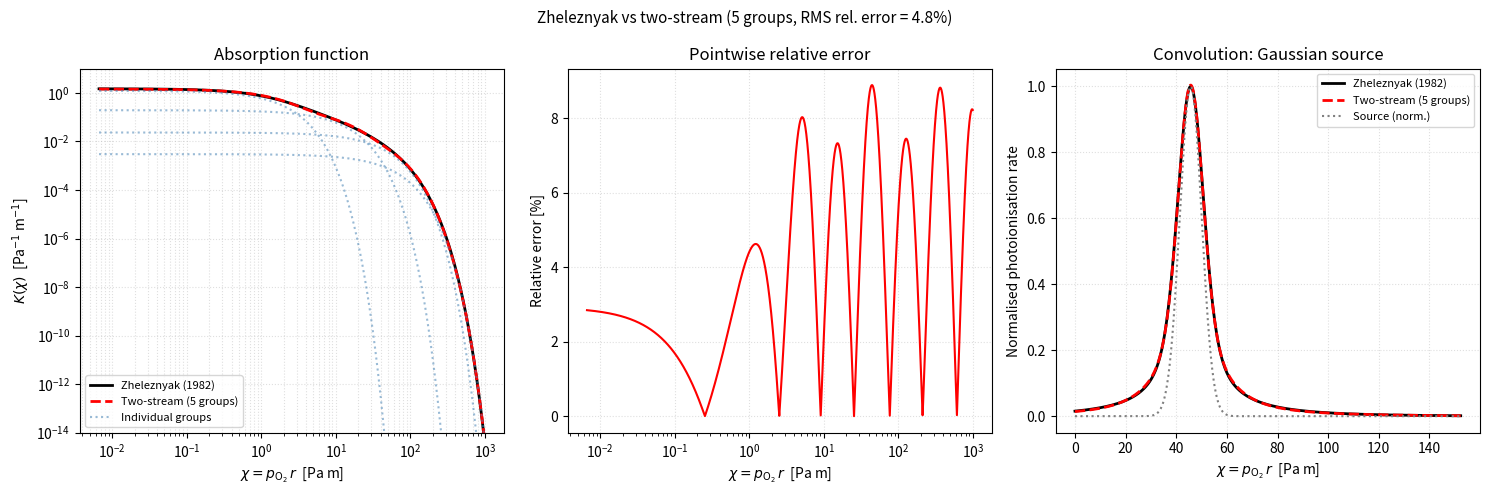

Generate this figure with matplotlib:
#!/usr/bin/env python3
# SPDX-FileCopyrightText: 2026 SINTEF Energy Research
#
# SPDX-License-Identifier: GPL-3.0-or-later

"""
Fit the Zheleznyak (1982) photoionization absorption curve with a multi-exponential
two-stream approximation.

The Zheleznyak absorption function in reduced units chi = p_O2 * r [Pa m] is:

    K(chi) = (exp(-lambda1 * chi) - exp(-lambda2 * chi)) / chi

with lambda1 and lambda2 being the O2 absorption limits for the UV photoionisation
window in air (Zheleznyak 1982), expressed here in SI pressure-reduced units [m^-1 Pa^-1].

Note that K(chi) = integral_{lambda1}^{lambda2} exp(-kappa*chi) dkappa, so the
two-stream approximation is a quadrature of this integral:

    K_2S(chi) = sum_j g_j * kappa_j * exp(-kappa_j * chi)

The effective weight per group is w_j = g_j * kappa_j, so that

    K_2S(chi) = sum_j w_j * exp(-kappa_j * chi)  ~  K(chi)

Both kappa_j and w_j are optimised jointly by minimising the mean squared relative
error, starting from a non-negative least-squares (NNLS) initial guess.

In the two-stream model (manuscript eq. two_stream / eq. drift_reaction), the
photoionisation rate at x from source at x' is proportional to

    sum_j g_j * kappa_j * exp(-kappa_j * |x - x'|)

so the reported kappa_j and g_j feed directly into the C and B matrices.

Usage
-----
    python zheleznyak.py [--ngroups N]

    --ngroups N   Number of photon groups (default: 5)
"""

import argparse
import numpy as np
import matplotlib.pyplot as plt
from scipy.optimize import nnls, minimize

# numpy >= 2.0 renamed trapz -> trapezoid; support both.
_trapz = getattr(np, "trapezoid", None) or np.trapz

# ---------------------------------------------------------------------------
# Zheleznyak (1982) absorption limits for O2 in air UV window
# Original values: 0.035 and 2.0 cm^-1 Torr^-1; converted to SI [m^-1 Pa^-1]
# via  1 cm^-1 Torr^-1 = 100 m^-1 / 133.322 Pa  =  100/133.322 m^-1 Pa^-1
# ---------------------------------------------------------------------------
_CGS_TO_SI = 100.0 / 133.322  # cm^-1 Torr^-1  →  m^-1 Pa^-1
_LAMBDA1 = 0.035 * _CGS_TO_SI  # lower limit (longest photon range) [m^-1 Pa^-1]
_LAMBDA2 = 2.0 * _CGS_TO_SI  # upper limit (shortest photon range) [m^-1 Pa^-1]


def zheleznyak(chi):
    """
    Zheleznyak absorption function K(chi) = (exp(-lam1*chi) - exp(-lam2*chi)) / chi.

    Parameters
    ----------
    chi : array-like
        Reduced path length  p_O2 * r  [Pa m].

    Returns
    -------
    ndarray  [m^-1 Pa^-1]
    """
    chi = np.asarray(chi, dtype=float)
    return np.where(
        chi > 1e-14,
        (np.exp(-_LAMBDA1 * chi) - np.exp(-_LAMBDA2 * chi)) / chi,
        _LAMBDA2 - _LAMBDA1,
    )


def fit_twostream(n_groups, n_pts=2000, threshold=0.0, chi_hi=None):
    """
    Fit kappa_j and g_j to approximate K(chi) with sum_j g_j*kappa_j*exp(-kappa_j*chi).

    Procedure
    ---------
    1. Build an NNLS initial guess with log-spaced kappa on [lambda1, lambda2].
    2. Jointly optimise kappa_j and w_j = g_j*kappa_j by minimising the mean squared
       relative error (L-BFGS-B in log-parameter space for positivity).
    3. Normalise g_j so that sum(g_j) = 1.
    4. Drop any group with g_j < threshold and renormalise the survivors.

    Parameters
    ----------
    n_groups : int
    n_pts : int
        Number of sample points (log-spaced in chi) used for the fit.
    threshold : float
        Groups with g_j < threshold after normalisation are discarded and the
        remaining g_j are renormalised to sum to 1.  Default 0.0 (keep all).
    chi_hi : float or None
        Upper bound of the chi sample range [Pa m].  Points beyond chi_hi are
        excluded from the objective, avoiding the region where K(chi) ≈ 0 and
        relative errors are meaningless.  Default None uses 50/λ₁ (original
        full-range behaviour).

    Returns
    -------
    kappa : ndarray, shape (n_kept,)  [m^-1 Pa^-1]  sorted ascending
    g     : ndarray, shape (n_kept,)  photon group fractions, sum = 1
    rel_rms : float  RMS relative error of the final (pruned) fit
    """
    if chi_hi is None:
        chi_hi = 50.0 / _LAMBDA1
    chi = np.logspace(np.log10(0.02 / _LAMBDA2), np.log10(chi_hi), n_pts)
    target = zheleznyak(chi)

    # --- Step 1: NNLS initial guess ---
    kappa0 = np.logspace(np.log10(_LAMBDA1), np.log10(_LAMBDA2), n_groups)
    A_rel = np.column_stack(
        [np.exp(-kappa0[j] * chi) / target for j in range(n_groups)]
    )
    w0, _ = nnls(A_rel, np.ones_like(chi))
    w0 = np.maximum(w0, 1e-10)

    # --- Step 2: joint optimisation in log space ---
    # Parametrise as x = [log(kappa_1), ..., log(kappa_N), log(w_1), ..., log(w_N)]
    lk_lo = np.log(_LAMBDA1 * 0.5)
    lk_hi = np.log(_LAMBDA2 * 2.0)
    x0 = np.concatenate([np.log(kappa0), np.log(w0)])
    bounds = [(lk_lo, lk_hi)] * n_groups + [(-30.0, 10.0)] * n_groups

    def objective(x):
        lk = np.clip(x[:n_groups], lk_lo, lk_hi)
        lw = np.clip(x[n_groups:], -30.0, 10.0)
        k = np.exp(lk)
        w = np.exp(lw)
        approx = sum(w[j] * np.exp(-k[j] * chi) for j in range(n_groups))
        return float(np.mean(((approx - target) / target) ** 2))

    res = minimize(
        objective,
        x0,
        method="L-BFGS-B",
        bounds=bounds,
        options={"maxiter": 5000, "ftol": 1e-14, "gtol": 1e-10},
    )

    lk = np.clip(res.x[:n_groups], lk_lo, lk_hi)
    lw = np.clip(res.x[n_groups:], -30.0, 10.0)
    kappa = np.exp(lk)
    w = np.exp(lw)

    # --- Step 3: sort by kappa and normalise g ---
    idx = np.argsort(kappa)
    kappa = kappa[idx]
    w = w[idx]
    g = w / kappa
    g /= g.sum()
    w = g * kappa  # adjusted to match normalised g

    # --- Step 4: discard negligible groups and renormalise ---
    if threshold > 0.0:
        keep = g >= threshold
        kappa = kappa[keep]
        g = g[keep]
        g /= g.sum()
        w = g * kappa

    approx = sum(w[j] * np.exp(-kappa[j] * chi) for j in range(len(kappa)))
    scale = _trapz(target, chi) / max(_trapz(approx, chi), 1e-30)
    rel_rms = float(np.sqrt(np.mean(((approx * scale - target) / target) ** 2)))

    return kappa, g, rel_rms


def _convolution_1d(kernel_fn, source, x):
    """Numerical 1-D convolution  integral K(|x - x'|) S(x') dx'."""
    dx = x[1] - x[0]
    result = np.zeros_like(x)
    for i in range(len(x)):
        R = np.abs(x[i] - x)
        result[i] = np.sum(kernel_fn(R) * source) * dx
    return result


def main():
    parser = argparse.ArgumentParser(
        description="Fit Zheleznyak (1982) absorption curve with two-stream approximation",
        formatter_class=argparse.ArgumentDefaultsHelpFormatter,
    )
    parser.add_argument(
        "--ngroups",
        type=int,
        default=5,
        metavar="N",
        help="Number of photon groups",
    )
    parser.add_argument(
        "--threshold",
        type=float,
        default=0.0,
        metavar="T",
        help="Drop groups with g_j < T after normalisation (default: keep all)",
    )
    parser.add_argument(
        "--pd_max",
        type=float,
        default=None,
        metavar="PD",
        help="Upper fit limit as reduced gap pd [bar cm]; chi_hi = 200*pd_max [Pa m]"
        " (default: 50/lambda1)",
    )
    parser.add_argument(
        "--write-to-file",
        dest="write_to_file",
        type=str,
        default=None,
        metavar="FILE",
        help="Write subplot data to FILE_absorption_curve.dat, FILE_error_terms.dat,"
        " FILE_solutions.dat",
    )
    args = parser.parse_args()

    n = args.ngroups
    chi_hi = 200.0 * args.pd_max if args.pd_max is not None else None
    kappa, g, rel_rms = fit_twostream(n, threshold=args.threshold, chi_hi=chi_hi)
    w = g * kappa
    n_kept = len(kappa)

    # --- Print coefficients ---
    print()
    header = f"{n} groups"
    if n_kept < n:
        header += f", {n_kept} kept after threshold={args.threshold:.1e}"
    print(f"Two-stream fit to Zheleznyak (1982) absorption curve  ({header})")
    print(
        f"  UV window:  lambda1 = {_LAMBDA1:.6e} m^-1 Pa^-1, "
        f"lambda2 = {_LAMBDA2:.6e} m^-1 Pa^-1"
    )
    print()
    col_w = 24
    print(f"  {'j':>4}  {'(kappa/pO2)_j [1/(m Pa)]':>{col_w}}  {'g_j':>14}")
    print("  " + "-" * 50)
    for j in range(n_kept):
        print(f"  {j+1:>4}  {kappa[j]:>{col_w}.6e}  {g[j]:>14.6e}")
    print("  " + "-" * 50)
    print(f"  {'sum':>4}  {'':>{col_w}}  {g.sum():>14.6e}")
    print()
    print(f"  RMS rel. error = {rel_rms*100:.2f} %")

    # --- Absorption function comparison ---
    chi = np.logspace(np.log10(0.01 / _LAMBDA2), np.log10(1e3), 3000)
    K_zh = zheleznyak(chi)
    K_2s = sum(w[j] * np.exp(-kappa[j] * chi) for j in range(n_kept))
    # scale K_2s to same integral as K_zh for visual comparison
    scale = _trapz(K_zh, chi) / max(_trapz(K_2s, chi), 1e-30)
    K_2s_scaled = K_2s * scale

    # --- Convolution with a Gaussian source ---
    x_max = 4.0 / _LAMBDA1
    x = np.linspace(0.0, x_max, 600)
    sigma = 0.04 * x_max
    source = np.exp(-(((x - 0.3 * x_max) / sigma) ** 2))  # off-centre Gaussian

    def K_zh_fn(R):
        return zheleznyak(np.maximum(R, 1e-14))

    def K_2s_fn(R):
        R = np.asarray(R)
        return (
            sum(w[j] * np.exp(-kappa[j] * np.maximum(R, 1e-14)) for j in range(n_kept))
            * scale
        )

    conv_zh = _convolution_1d(K_zh_fn, source, x)
    conv_2s = _convolution_1d(K_2s_fn, source, x)
    norm_c = max(conv_zh.max(), 1e-30)
    conv_zh /= norm_c
    conv_2s /= norm_c

    # Relative error (hoisted so it is available for both file output and plotting)
    err = np.abs((K_2s_scaled - K_zh) / (K_zh + 1e-30)) * 100.0

    # --- Write subplot data to files ---
    if args.write_to_file is not None:
        import datetime
        import sys as _sys

        stem = args.write_to_file
        generated = datetime.datetime.now().isoformat(timespec="seconds")
        command = " ".join(_sys.argv)

        def _write(fname, header_lines, col_names, columns):
            """Write columns (list of 1-D arrays) to a fixed-width dat file."""
            W = max(22, max(len(c) for c in col_names) + 2)
            with open(fname, "w") as fh:
                for line in header_lines:
                    fh.write(f"# {line}\n")
                fh.write("#\n")
                fh.write("# " + "  ".join(f"{c:>{W}}" for c in col_names) + "\n")
                for row in zip(*columns):
                    fh.write("  " + "  ".join(f"{v:>{W}.8e}" for v in row) + "\n")
            print(f"Written: {fname}")

        # --- FILE 1: absorption curve ---
        group_col_names = [f"group_{j+1}_kappa{kappa[j]:.3e}" for j in range(n_kept)]
        group_cols = [w[j] * scale * np.exp(-kappa[j] * chi) for j in range(n_kept)]
        _write(
            f"{stem}_absorption_curve.dat",
            [
                "Zheleznyak (1982) absorption curve and two-stream fit",
                f"Generated:  {generated}",
                f"Command:    {command}",
                f"ngroups={n},  n_kept={n_kept},  threshold={args.threshold:.1e}",
                f"lambda1 = {_LAMBDA1:.6e} m^-1 Pa^-1,  "
                f"lambda2 = {_LAMBDA2:.6e} m^-1 Pa^-1",
                f"RMS relative error = {rel_rms * 100:.3f} %",
                "",
                "Columns:",
                "  chi            : reduced path length p_O2*r  [Pa m]",
                "  K_zheleznyak   : Zheleznyak (1982) absorption function  [m^-1 Pa^-1]",
                "  K_twostream    : two-stream fit, integral-normalised to K_zheleznyak  [m^-1 Pa^-1]",
            ]
            + [
                f"  {group_col_names[j]:20s}: group {j+1}: "
                f"kappa={kappa[j]:.4e} m^-1 Pa^-1,  g={g[j]:.4e}  [m^-1 Pa^-1]"
                for j in range(n_kept)
            ],
            ["chi", "K_zheleznyak", "K_twostream"] + group_col_names,
            [chi, K_zh, K_2s_scaled] + group_cols,
        )

        # --- FILE 2: error terms ---
        _write(
            f"{stem}_error_terms.dat",
            [
                "Pointwise relative error of two-stream fit to Zheleznyak (1982)",
                f"Generated:  {generated}",
                f"Command:    {command}",
                f"ngroups={n},  n_kept={n_kept},  threshold={args.threshold:.1e}",
                f"RMS relative error = {rel_rms * 100:.3f} %",
                "",
                "Columns:",
                "  chi            : reduced path length p_O2*r  [Pa m]",
                "  rel_error_pct  : |K_twostream - K_zheleznyak| / K_zheleznyak * 100  [%]",
            ],
            ["chi", "rel_error_pct"],
            [chi, err],
        )

        # --- FILE 3: convolution solutions ---
        _write(
            f"{stem}_solutions.dat",
            [
                "Convolution of a Gaussian source with Zheleznyak and two-stream kernels",
                f"Generated:  {generated}",
                f"Command:    {command}",
                f"ngroups={n},  n_kept={n_kept},  threshold={args.threshold:.1e}",
                "Source: Gaussian centred at 0.3*x_max, sigma = 0.04*x_max",
                f"x_max = {x_max:.6e} Pa m  (= 4 / lambda1)",
                "All convolution values normalised by max(conv_zheleznyak)",
                "",
                "Columns:",
                "  x                  : reduced coordinate p_O2*r  [Pa m]",
                "  source             : normalised Gaussian source (max = 1)  [dimensionless]",
                "  conv_zheleznyak    : photoionisation rate, Zheleznyak kernel, normalised  [dimensionless]",
                "  conv_twostream     : photoionisation rate, two-stream kernel, normalised  [dimensionless]",
            ],
            ["x", "source", "conv_zheleznyak", "conv_twostream"],
            [x, source / source.max(), conv_zh, conv_2s],
        )

    # --- Plot ---
    fig, axes = plt.subplots(1, 3, figsize=(15, 5))

    # Panel 1: absorption function (log-log)
    ax = axes[0]
    ax.loglog(chi, K_zh, "k-", lw=2, label="Zheleznyak (1982)")
    ax.loglog(chi, K_2s_scaled, "r--", lw=2, label=f"Two-stream ({n_kept} groups)")
    for j in range(n_kept):
        if g[j] > 1e-6:
            ax.loglog(
                chi,
                w[j] * scale * np.exp(-kappa[j] * chi),
                ":",
                color="steelblue",
                alpha=0.55,
                label="Individual groups" if j == 0 else None,
            )
    ax.set_xlabel(r"$\chi = p_{\mathrm{O}_2}\,r$  [Pa m]")
    ax.set_ylabel(r"$K(\chi)$  [Pa$^{-1}$ m$^{-1}$]")
    ax.set_title("Absorption function")
    ax.set_ylim(bottom=1e-14, top=10)
    ax.legend(fontsize=8)
    ax.grid(True, which="both", ls=":", alpha=0.4)

    # Panel 2: relative error
    ax = axes[1]
    ax.semilogx(chi, err, "r-", lw=1.5)
    ax.set_xlabel(r"$\chi = p_{\mathrm{O}_2}\,r$  [Pa m]")
    ax.set_ylabel("Relative error [%]")
    ax.set_title("Pointwise relative error")
    ax.grid(True, ls=":", alpha=0.4)

    # Panel 3: convolution with test source
    ax = axes[2]
    ax.plot(x, conv_zh, "k-", lw=2, label="Zheleznyak (1982)")
    ax.plot(x, conv_2s, "r--", lw=2, label=f"Two-stream ({n} groups)")
    ax.plot(
        x, source / source.max(), color="gray", ls=":", lw=1.5, label="Source (norm.)"
    )
    ax.set_xlabel(r"$\chi = p_{\mathrm{O}_2}\,r$  [Pa m]")
    ax.set_ylabel("Normalised photoionisation rate")
    ax.set_title("Convolution: Gaussian source")
    ax.legend(fontsize=8)
    ax.grid(True, ls=":", alpha=0.4)

    plt.suptitle(
        rf"Zheleznyak vs two-stream ({n_kept} groups, RMS rel. error = {rel_rms*100:.1f}%)",
        fontsize=11,
    )
    plt.tight_layout()
    plt.show()


if __name__ == "__main__":
    main()
